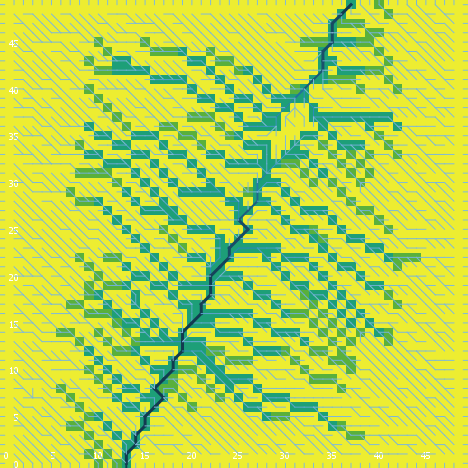

The file beside this chart, header and first rows:
export-world data (NetLogo 6.0.4)
land_05_withInitialEcologicalCommunity.n…
05/26/2020 11:36:46:551 +0100
RANDOM STATE
0 0 -1727483681 66 -0.9016845749481694 f…
GLOBALS
min-pxcor, max-pxcor, min-pycor, max-pycor, perspective, subject, nextIndex, directed-links, ticks, display-mode, ecol_brushfrequencyinflection, ecol_brushfrequencyrate, ecol_grassfrequencyinflection, ecol_grassfrequencyrate, ecol_woodfrequencyinflection, ecol_woodfrequencyrate, elevationdistribution, elev_algorithm-style, elev_featureanglerange, elev_inversioniterations, elev_noise, elev_numdepressions, elev_numprotuberances, elev_numranges
0, 49, 0, 49, 0, nobody, 2600, "UNDIRECTED", -1, "cover type", 13.36, 0.08316, 2.182, 0.005067, 23.96, 0.08894, [16.70789143017639 23.646018944068718 21…, "C#", 25.17, 1.902, 1.859, 9, 3, 34
TURTLES
who, color, heading, xcor, ycor, shape, label, label-color, breed, hidden?, size, pen-size, pen-mode, numpoints
0, 95, 294, 35, 25, "default", "", 9.9, {breed flowholders}, true, 1, 1, "up", 
1, 45, 293, 43, 28, "default", "", 9.9, {breed flowholders}, true, 1, 1, "up", 
2, 105, 354, 6, 44, "default", "", 9.9, {breed flowholders}, true, 1, 1, "up", 
3, 125, 140, 44, 40, "default", "", 9.9, {breed flowholders}, true, 1, 1, "up", 
4, 115, 72, 45, 26, "default", "", 9.9, {breed flowholders}, true, 1, 1, "up", 
5, 85, 238, 45, 48, "default", "", 9.9, {breed flowholders}, true, 1, 1, "up", 
6, 5, 13, 35, 22, "default", "", 9.9, {breed flowholders}, true, 1, 1, "up", 
7, 105, 64, 23, 25, "default", "", 9.9, {breed flowholders}, true, 1, 1, "up", 
8, 15, 154, 8, 30, "default", "", 9.9, {breed flowholders}, true, 1, 1, "up", 
9, 5, 111, 30, 17, "default", "", 9.9, {breed flowholders}, true, 1, 1, "up", 
10, 105, 178, 37, 1, "default", "", 9.9, {breed flowholders}, true, 1, 1, "up", 
11, 55, 174, 12, 10, "default", "", 9.9, {breed flowholders}, true, 1, 1, "up", 
12, 65, 203, 7, 16, "default", "", 9.9, {breed flowholders}, true, 1, 1, "up", 
13, 45, 355, 29, 16, "default", "", 9.9, {breed flowholders}, true, 1, 1, "up", 
14, 75, 275, 2, 37, "default", "", 9.9, {breed flowholders}, true, 1, 1, "up", 
15, 97, 270, 0, 11, "line half", "", 9.9, {breed flowholders}, false, 1, 1, "up", 
16, 35, 102, 2, 4, "default", "", 9.9, {breed flowholders}, true, 1, 1, "up", 
17, 95, 221, 2, 32, "default", "", 9.9, {breed flowholders}, true, 1, 1, "up", 
18, 75, 211, 19, 8, "default", "", 9.9, {breed flowholders}, true, 1, 1, "up", 
19, 85, 182, 19, 47, "default", "", 9.9, {breed flowholders}, true, 1, 1, "up", 
20, 25, 120, 48, 37, "default", "", 9.9, {breed flowholders}, true, 1, 1, "up", 
21, 55, 108, 41, 27, "default", "", 9.9, {breed flowholders}, true, 1, 1, "up", 
22, 75, 138, 22, 25, "default", "", 9.9, {breed flowholders}, true, 1, 1, "up", 
23, 5, 19, 4, 13, "default", "", 9.9, {breed flowholders}, true, 1, 1, "up", 
24, 97, 0, 28, 49, "line half", "", 9.9, {breed flowholders}, false, 1, 1, "up", 
25, 125, 81, 16, 16, "default", "", 9.9, {breed flowholders}, true, 1, 1, "up", 
26, 105, 203, 28, 3, "default", "", 9.9, {breed flowholders}, true, 1, 1, "up", 
27, 45, 311, 20, 15, "default", "", 9.9, {breed flowholders}, true, 1, 1, "up", 
28, 95, 194, 10, 25, "default", "", 9.9, {breed flowholders}, true, 1, 1, "up", 
29, 97, 180, 16, 0, "line half", "", 9.9, {breed flowholders}, false, 1, 1, "up", 
30, 75, 142, 6, 39, "default", "", 9.9, {breed flowholders}, true, 1, 1, "up", 
31, 55, 104, 35, 13, "default", "", 9.9, {breed flowholders}, true, 1, 1, "up", 
32, 125, 343, 35, 28, "default", "", 9.9, {breed flowholders}, true, 1, 1, "up", 
33, 135, 251, 43, 11, "default", "", 9.9, {breed flowholders}, true, 1, 1, "up", 
34, 45, 157, 8, 38, "default", "", 9.9, {breed flowholders}, true, 1, 1, "up", 
35, 75, 156, 7, 11, "default", "", 9.9, {breed flowholders}, true, 1, 1, "up", 
36, 96.94, 0, 46, 49, "line half", "", 9.9, {breed flowholders}, false, 1, 1, "up", 
37, 55, 239, 40, 29, "default", "", 9.9, {breed flowholders}, true, 1, 1, "up", 
38, 95, 70, 29, 36, "default", "", 9.9, {breed flowholders}, true, 1, 1, "up", 
39, 135, 237, 40, 27, "default", "", 9.9, {breed flowholders}, true, 1, 1, "up", 
40, 25, 267, 24, 20, "default", "", 9.9, {breed flowholders}, true, 1, 1, "up", 
41, 75, 25, 14, 27, "default", "", 9.9, {breed flowholders}, true, 1, 1, "up", 
42, 135, 185, 2, 10, "default", "", 9.9, {breed flowholders}, true, 1, 1, "up", 
43, 105, 49, 3, 18, "default", "", 9.9, {breed flowholders}, true, 1, 1, "up", 
44, 135, 111, 34, 8, "default", "", 9.9, {breed flowholders}, true, 1, 1, "up", 
45, 65, 320, 40, 47, "default", "", 9.9, {breed flowholders}, true, 1, 1, "up", 
46, 55, 185, 41, 4, "default", "", 9.9, {breed flowholders}, true, 1, 1, "up", 
47, 125, 25, 43, 3, "default", "", 9.9, {breed flowholders}, true, 1, 1, "up", 
48, 25, 239, 42, 31, "default", "", 9.9, {breed flowholders}, true, 1, 1, "up", 
49, 45, 102, 22, 21, "default", "", 9.9, {breed flowholders}, true, 1, 1, "up", 
50, 5, 216, 15, 15, "default", "", 9.9, {breed flowholders}, true, 1, 1, "up", 
... 11,221 more rows
